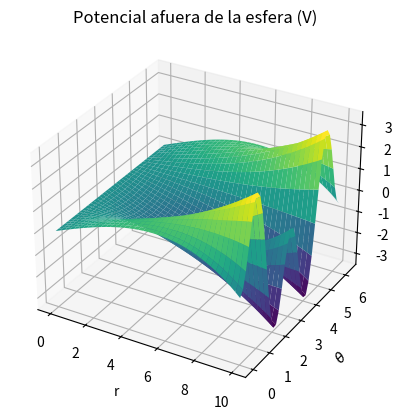

Write the Python code that produced this figure.
#método github

#Gráfica del problema de Laplace de esféricas
#Problema 1
#importamos los módulos necesarios (es necesario tenerlos en el sistema)

from mpl_toolkits import mplot3d
import numpy as np
import matplotlib.pyplot as plt
import scipy.constants as cte

#Creamos los ejes en 3d
fig = plt.figure("Potencial_Esfericas_afuera")
ax = plt.axes(projection='3d')

#Creamos la función que vamos a graficar

R = 10 #radio de la esfera medido en m
e_0 = cte.epsilon_0 #permitividad

r = np.linspace(0, R, 40)
phi = np.linspace(0, 2*np.pi, 40)

#Paso importante
r, phi = np.meshgrid(r, phi) #hacemos una malla con las dos variables

Y = r*np.sin(phi)
X = r*np.cos(phi)

#Armamos la función de potencial V(r, phi) en V adentro de la esfera
V = (3*r*np.cos(phi))/(10*e_0) - (6*(r**3)*(np.cos(phi))**3)/(7*e_0*R**2) + (18*(r**3)* np.cos(phi))/(35*e_0*(R**2))

#Graficamos la función
ax.plot_surface(r, phi, V, rstride = 1, cstride = 1, cmap = 'viridis', edgecolor = 'none')

#Añadimos detalles adicionales estéticos 'esféricas'
ax.set_xlabel("r")
ax.set_ylabel(r'$\theta$')
ax.set_zlabel(r'$V(r,\theta)$')
ax.set_title("Potencial afuera de la esfera (V)")

#Mostramos la gráfica
plt.show()
